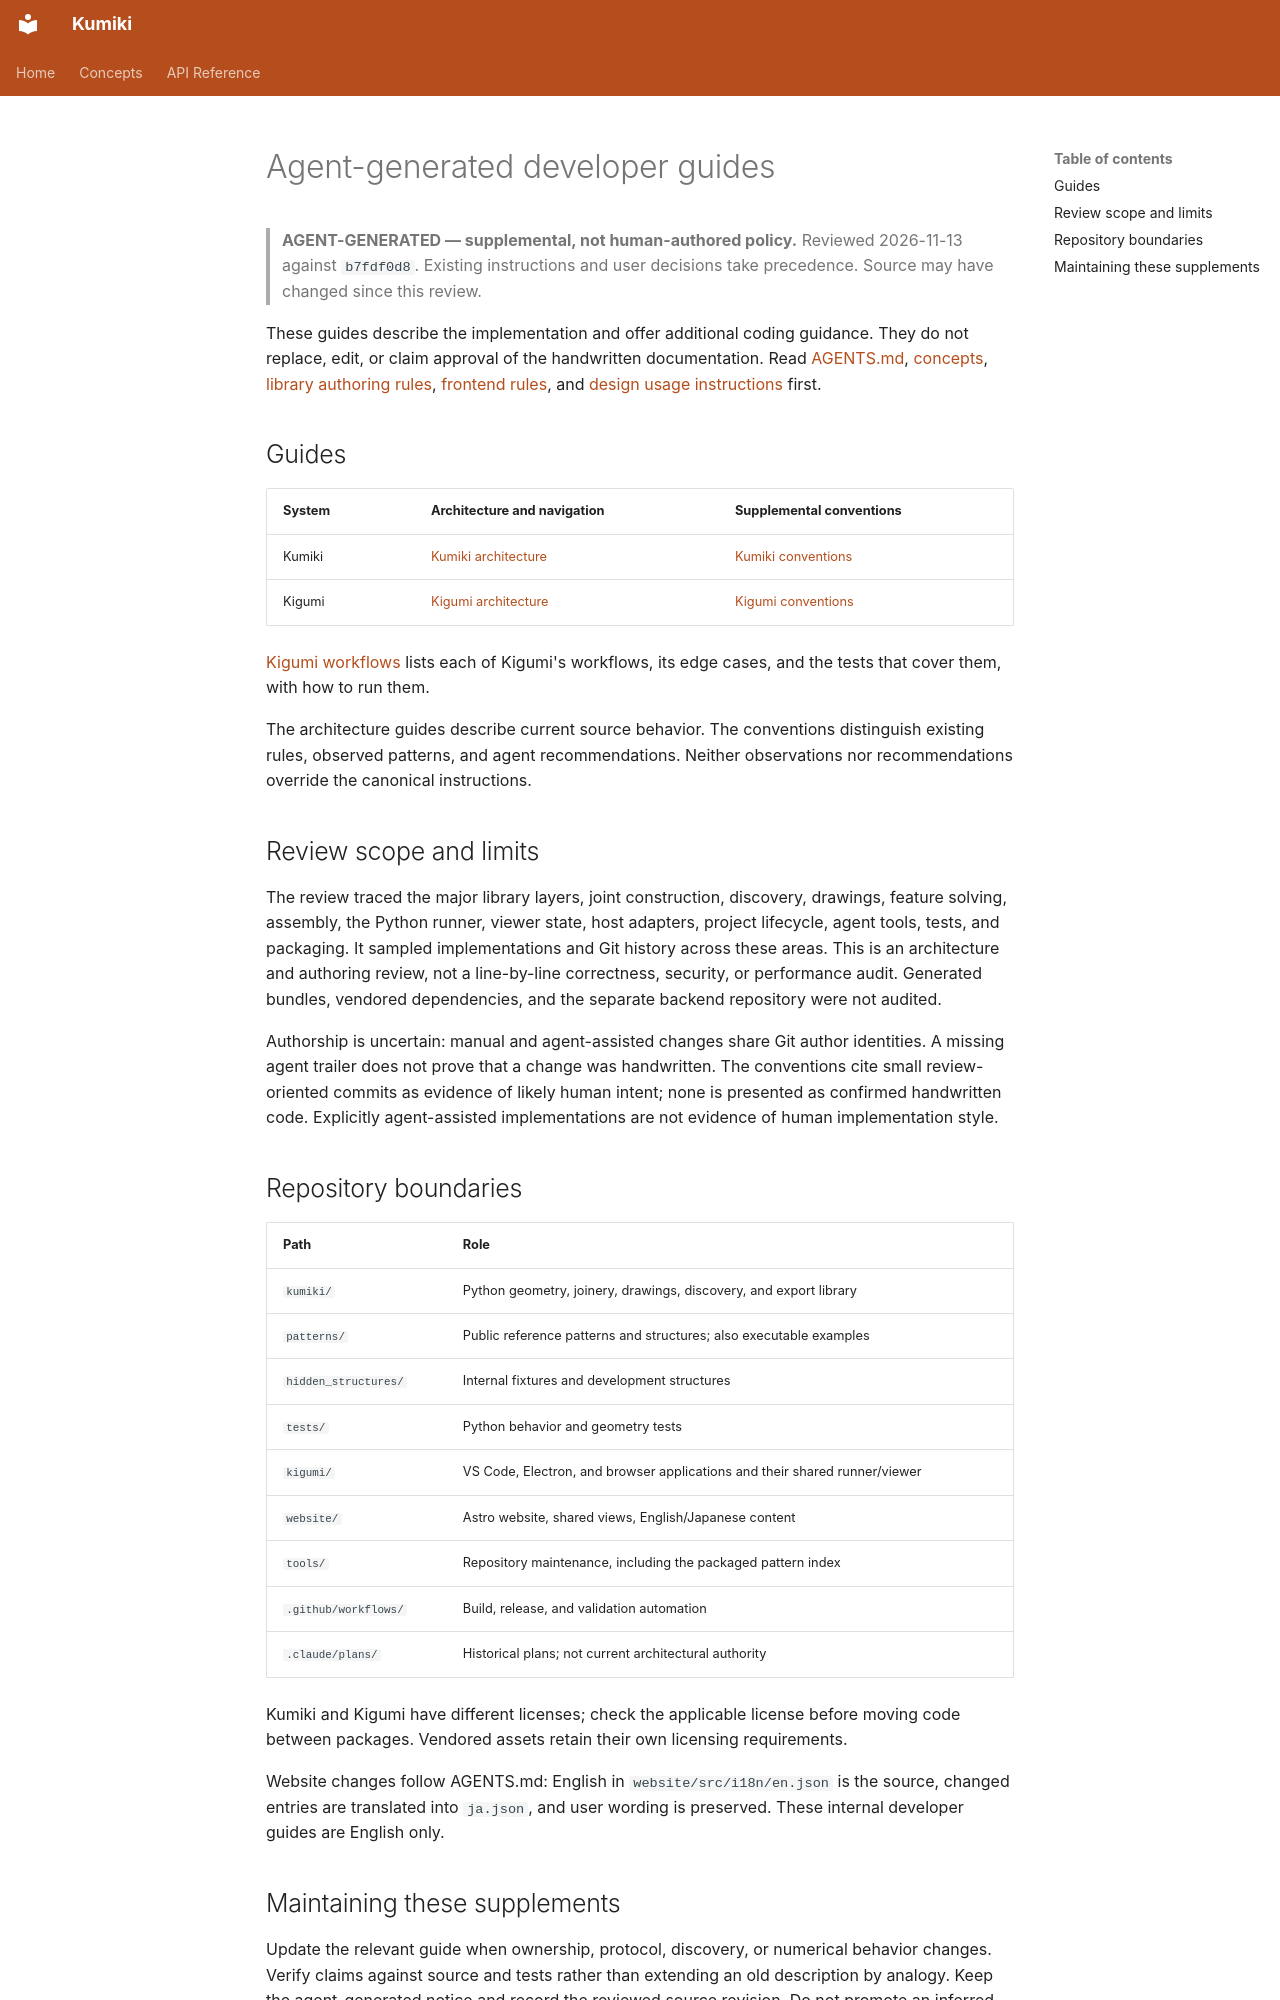

repository: minimapletinytools/kumiki · page: internal/agent-generated/index.html · generator: mkdocs

<!-- 🤖🤖🤖🤖🤖🤖 -->
# Agent-generated developer guides

> **AGENT-GENERATED — supplemental, not human-authored policy.** Reviewed 2026-11-13 against `b7fdf0d8`. Existing instructions and user decisions take precedence. Source may have changed since this review.

These guides describe the implementation and offer additional coding guidance. They do not replace, edit, or claim approval of the handwritten documentation. Read [AGENTS.md](../../../AGENTS.md), [concepts](../../concepts.md), [library authoring rules](../../../.github/instructions/authoring.instructions.md), [frontend rules](../../../.github/instructions/kigumi-viewer-frontend.instructions.md), and [design usage instructions](../../agent_usage_instructions.md) first.

## Guides

| System | Architecture and navigation | Supplemental conventions |
| --- | --- | --- |
| Kumiki | [Kumiki architecture](kumiki-architecture.md) | [Kumiki conventions](../../../.github/instructions/agent-generated-kumiki.instructions.md) |
| Kigumi | [Kigumi architecture](kigumi-architecture.md) | [Kigumi conventions](../../../.github/instructions/agent-generated-kigumi.instructions.md) |

[Kigumi workflows](kigumi-workflows.md) lists each of Kigumi's workflows, its edge cases, and the tests that cover them, with how to run them.

The architecture guides describe current source behavior. The conventions distinguish existing rules, observed patterns, and agent recommendations. Neither observations nor recommendations override the canonical instructions.

## Review scope and limits

The review traced the major library layers, joint construction, discovery, drawings, feature solving, assembly, the Python runner, viewer state, host adapters, project lifecycle, agent tools, tests, and packaging. It sampled implementations and Git history across these areas. This is an architecture and authoring review, not a line-by-line correctness, security, or performance audit. Generated bundles, vendored dependencies, and the separate backend repository were not audited.

Authorship is uncertain: manual and agent-assisted changes share Git author identities. A missing agent trailer does not prove that a change was handwritten. The conventions cite small review-oriented commits as evidence of likely human intent; none is presented as confirmed handwritten code. Explicitly agent-assisted implementations are not evidence of human implementation style.

## Repository boundaries

| Path | Role |
| --- | --- |
| `kumiki/` | Python geometry, joinery, drawings, discovery, and export library |
| `patterns/` | Public reference patterns and structures; also executable examples |
| `hidden_structures/` | Internal fixtures and development structures |
| `tests/` | Python behavior and geometry tests |
| `kigumi/` | VS Code, Electron, and browser applications and their shared runner/viewer |
| `website/` | Astro website, shared views, English/Japanese content |
| `tools/` | Repository maintenance, including the packaged pattern index |
| `.github/workflows/` | Build, release, and validation automation |
| `.claude/plans/` | Historical plans; not current architectural authority |

Kumiki and Kigumi have different licenses; check the applicable license before moving code between packages. Vendored assets retain their own licensing requirements.

Website changes follow AGENTS.md: English in `website/src/i18n/en.json` is the source, changed entries are translated into `ja.json`, and user wording is preserved. These internal developer guides are English only.
